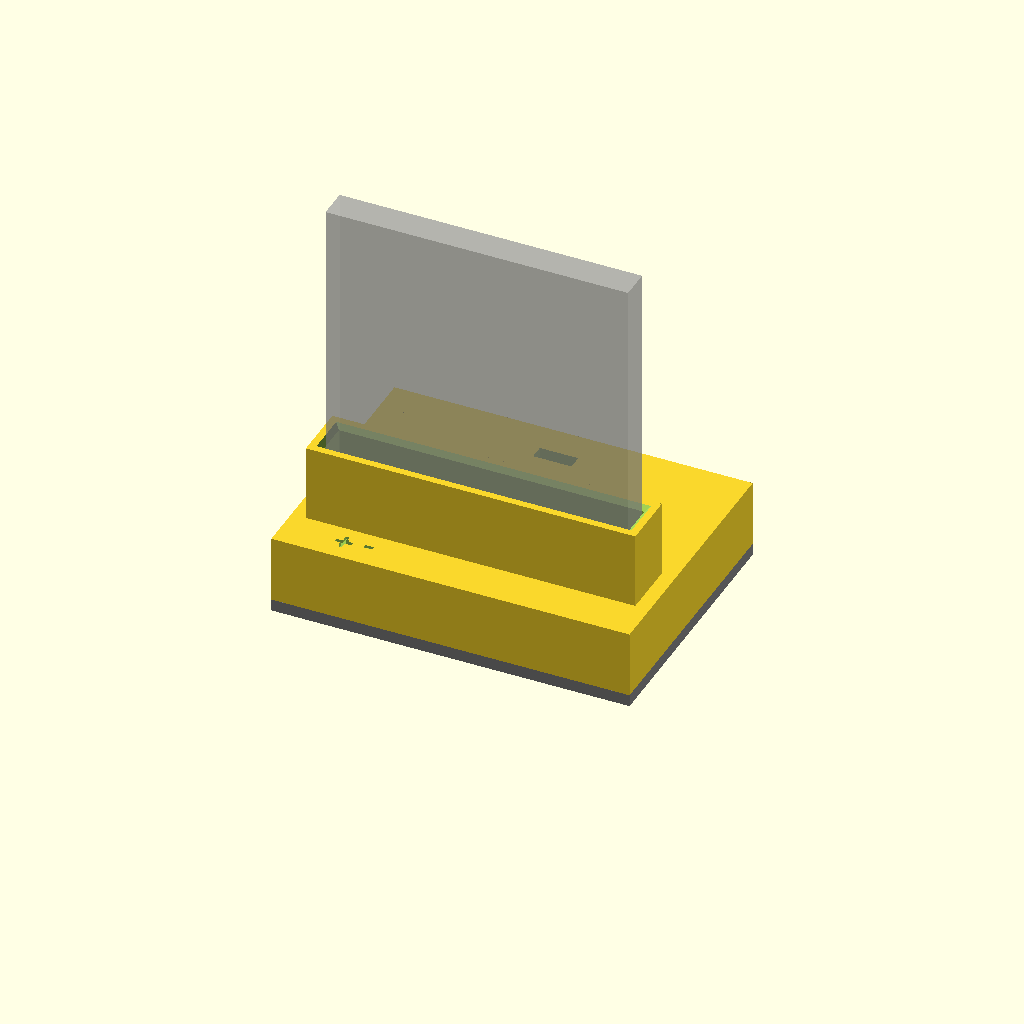
Cell 1: rendered with the file's own defaults.
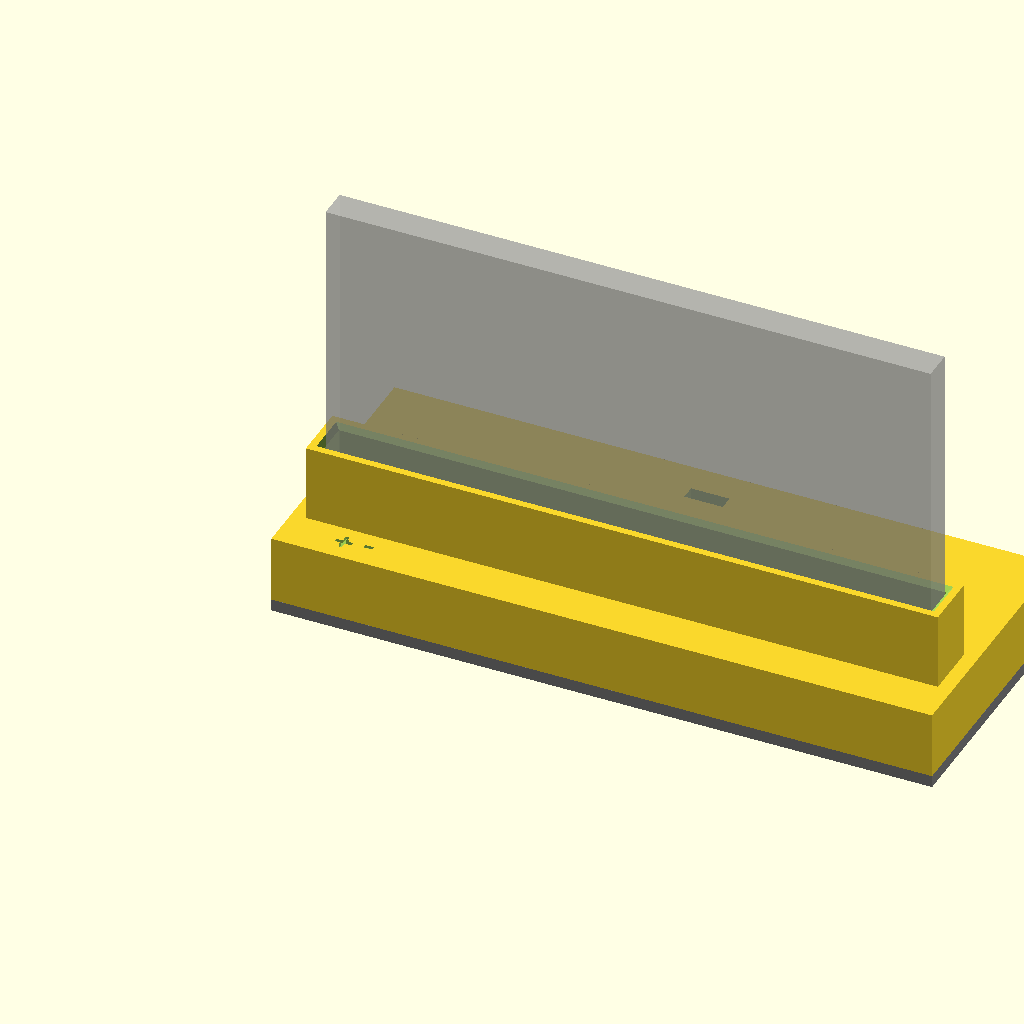
Cell 2 — bat_l set to 126, the other parameters unchanged.
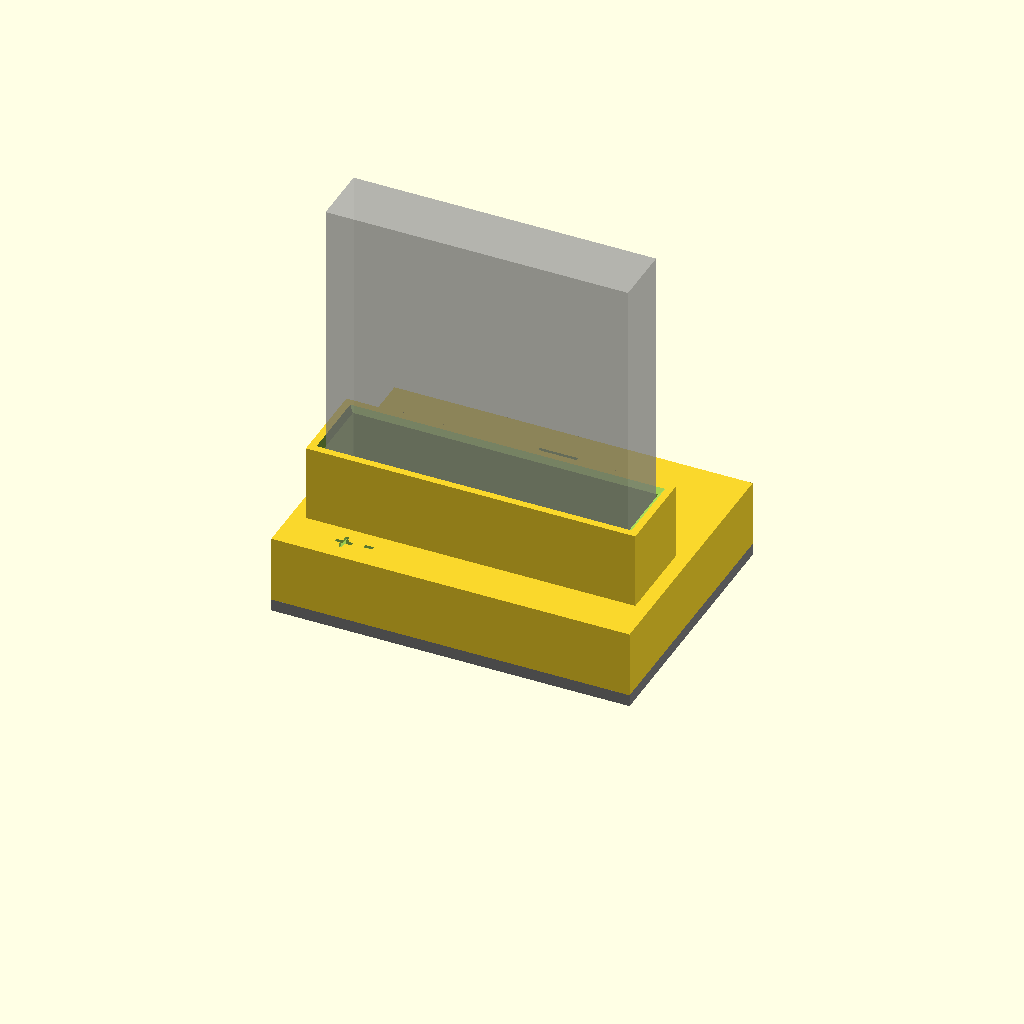
Cell 3: the same model with bat_t = 12.5.
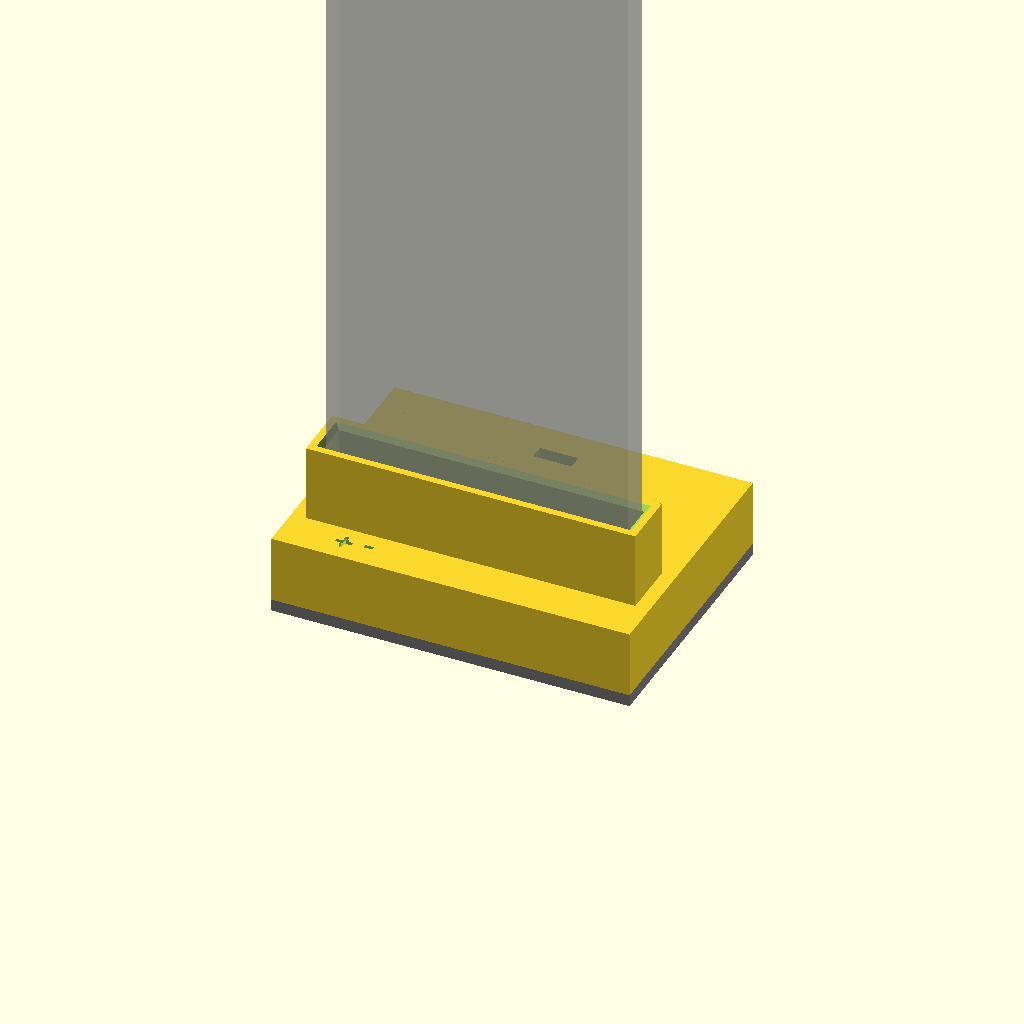
Cell 4 — bat_h set to 146, the other parameters unchanged.
All cells are drawn from one camera (rotation 55°, 0°, 25°, orthographic, colour scheme Cornfield), so only the parameter changes between them.
OpenSCAD source file archive/original-basic-version/charger.scad:
// Samsung Galaxy XCover 7 battery desktop charger (upright, contacts down).
// Render one part at a time:  openscad -D 'part="cradle"' -o cradle.stl charger.scad
// part = "cradle" | "bottom" | "assembly" (preview only)
part = "assembly";

// ---- Battery (from "XC7 battery.SLDPRT") ----
bat_l = 63;       // along the pad row
bat_t = 6.25;     // thickness
bat_h = 73;       // standing height
pad_w = 2.0;      // pad width along the row
pad_pitch = 2.5;
pad1_x = 7.0;     // pad 1 (+) center from the "corner" edge; pad 3 (-) = pad1_x + 2*pitch
pad_cy = bat_t/2; // pads are centered in the thickness

// ---- Calibration knobs ----
clr = 0.3;            // slot clearance per side
tip_protrusion = 0.5; // free contact tip height above slot floor (battery rests on tips, gravity only)
win_y = 4.0;          // clears the nominal BC-25 leaf ramp; verify actual compressed sweep
win_margin = 0.8;     // window margin past outer pin centers

// ---- Connector (defaults: BC-25-3P-170 drawing; measure the actual part) ----
// Installed axes: pitch X, housing depth Y, contacts up (+Z), PCB face down (-Z).
con_n = 3;            // pin count (3 or 4 both fine; pin 1 over pad 1)
con_pitch = 2.5;
con_w = 7.5;          // housing length along the pitch
con_h = 5.0;          // installed housing depth along Y
con_d = 1.7;          // installed housing height along Z (DIM A; -200 variant: 2.0)
con_tip = 1.35;       // free tip above housing; drawing tolerance +/-0.2, not working stroke
con_tip_y = 3.75;     // nominal free apex from housing -Y face; measure spring sweep
pin1_off = (con_w - (con_n-1)*con_pitch)/2; // pin 1 center from housing -X end
finger_w = 0.9;       // contact nose width, for the fit check below
con_fit = 0.2;        // pocket oversize (total)
shim_gap = 0.2;       // gap between plate posts and connector underside, fill with glue

// ---- TP4056 USB-C module (measure yours) ----
pcb_w = 17.5;         // across (X)
pcb_l = 28;           // along (Y), USB-C at the back
pcb_t = 1.6;
usb_w = 9.0; usb_hgt = 3.3; // receptacle
usb_overhang = 0.8;   // receptacle front past the PCB edge
led_from_usb = 6;     // LED window center from the USB-end PCB edge
led_win = [8, 3];     // covers both LEDs

// ---- Body ----
wall = 2.0;           // outer shell
top_t = 2.0;
ws = 2.5;             // slot collar wall
base_h = 14;
floor_z = 10;         // slot floor height
slot_depth = 20;      // floor to collar top
front_margin = 9;     // room for +/- marks in front of the collar
plate_t = 2.5;
boss_d = 6; pilot_d = 1.7; screw_d = 2.4; head_d = 4.2;

$fn = 40;
eps = 0.01;

slot_x = bat_l + 2*clr;
slot_y = bat_t + 2*clr;
BX = slot_x + 2*ws + 2*3;
BY = 55;
sx0 = (BX - slot_x)/2;           // slot inner -X face ("corner" side)
sy0 = front_margin + ws;          // slot inner front face
slot_cy = sy0 + slot_y/2;
pin_x = function(i) sx0 + clr + pad1_x + i*con_pitch; // i = 0..con_n-1
t_contact = con_tip - tip_protrusion; // floor thickness over the connector
pocket_top = floor_z - t_contact;
pcb_x0 = (BX - pcb_w)/2;
pcb_y1 = BY - wall;               // USB-end PCB edge at the inner back wall
pcb_y0 = pcb_y1 - pcb_l;
bosses = [for (x = [wall + boss_d/2 - 1, BX - wall - boss_d/2 + 1], y = [wall + boss_d/2 - 1, BY - wall - boss_d/2 + 1]) [x, y]];

// ---- Fit checks ----
for (i = [0 : con_n - 1]) if (i <= 5) {
    pad_c = sx0 + clr + pad1_x + i*pad_pitch;
    // contact nose must stay on its pad even with the battery shifted by clr
    assert(abs(pin_x(i) - pad_c) + clr + finger_w/2 <= pad_w/2 + eps,
        str("pin ", i+1, " misses its pad: check con_pitch / clr"));
}
assert(t_contact >= 0.8, "floor over connector too thin: raise con_tip or lower tip_protrusion");
assert(pocket_top >= con_d, "connector longer than the pocket: raise floor_z");
assert(floor_z + slot_depth > base_h, "collar must rise above base");

module slot_cut()
    translate([sx0, sy0, floor_z]) {
        cube([slot_x, slot_y, slot_depth + 1]);
        // entry chamfer
        translate([0, 0, slot_depth - 1 + eps])
            hull() {
                cube([slot_x, slot_y, eps]);
                translate([-1.2, -1.2, 1.2]) cube([slot_x + 2.4, slot_y + 2.4, eps]);
            }
    }

module cradle() difference() {
    union() {
        difference() {
            cube([BX, BY, base_h]);
            translate([wall, wall, -eps]) cube([BX - 2*wall, BY - 2*wall, base_h - top_t + eps]);
        }
        // slot well + collar, solid down to the bed so nothing floats while printing
        translate([sx0 - ws, sy0 - ws, 0])
            cube([slot_x + 2*ws, slot_y + 2*ws, floor_z + slot_depth]);
        for (b = bosses) translate([b[0], b[1], 0]) cylinder(d = boss_d, h = base_h);
    }
    slot_cut();
    // connector pocket, open at the bottom
    translate([pin_x(0) - pin1_off - con_fit/2, slot_cy - con_tip_y - con_fit/2, -1])
        cube([con_w + con_fit, con_h + con_fit, pocket_top + 1]);
    // wire channel from the pocket to the board bay
    translate([pin_x(0) - pin1_off + con_w/2 - 2, slot_cy, -1])
        cube([4, sy0 + slot_y + ws + 1 - slot_cy, 3.5]);
    // contact window through the floor
    translate([pin_x(0) - win_margin, slot_cy - win_y/2, pocket_top - eps])
        cube([(con_n-1)*con_pitch + 2*win_margin, win_y, t_contact + 1]);
    // USB-C: receptacle hole, outside recess so the plug seats fully
    usb_z = pcb_t + usb_hgt/2;
    translate([BX/2 - (usb_w + 0.8)/2, BY - wall - 1, usb_z - (usb_hgt + 0.8)/2])
        cube([usb_w + 0.8, wall + 2, usb_hgt + 0.8]);
    translate([BX/2 - 6.5, BY - (wall - usb_overhang), usb_z - 3.5])
        cube([13, wall, 7]);
    // LED window
    translate([BX/2 - led_win[0]/2, pcb_y1 - led_from_usb - led_win[1]/2, base_h - top_t - 1])
        cube([led_win[0], led_win[1], top_t + 2]);
    // screw pilot holes
    for (b = bosses) translate([b[0], b[1], -eps]) cylinder(d = pilot_d, h = base_h - top_t);
    // polarity marks in front of pins 1 and 3
    for (m = [[0, "+"], [2, "-"]]) translate([pin_x(m[0]), front_margin/2, base_h - 0.6])
        linear_extrude(1) text(m[1], size = 5, halign = "center", valign = "center", font = "Liberation Sans:style=Bold");
}

module bottom() difference() {
    union() {
        cube([BX, BY, plate_t]);
        // PCB rails (USB end open)
        translate([0, 0, plate_t]) difference() {
            translate([pcb_x0 - 0.3 - 1.2, pcb_y0 - 0.3 - 1.2, 0]) cube([pcb_w + 0.6 + 2.4, pcb_l + 0.3 + 1.2, 2]);
            translate([pcb_x0 - 0.3, pcb_y0 - 0.3, -1]) cube([pcb_w + 0.6, pcb_l + 1, 4]);
        }
        // corner posts backing the connector housing; wires pass between them
        for (x = [pin_x(0) - pin1_off, pin_x(0) - pin1_off + con_w - 1.5],
             y = [slot_cy - con_tip_y, slot_cy - con_tip_y + con_h - 1.5])
            translate([x, y, plate_t]) cube([1.5, 1.5, pocket_top - con_d - shim_gap]);
    }
    for (b = bosses) translate([b[0], b[1], -eps]) {
        cylinder(d = screw_d, h = plate_t + 1);
        cylinder(d = head_d, h = 1.2);
    }
}

if (part == "cradle") cradle();
else if (part == "bottom") bottom();
else {
    cradle();
    color("gray") translate([0, 0, -plate_t]) bottom();
    %translate([sx0 + clr, sy0 + clr, floor_z + tip_protrusion]) cube([bat_l, bat_t, bat_h]);
}
Customizer parameters (derived from the source; name, type, default, range or options):
part: string, default "assembly"
bat_l: number, default 63
bat_t: number, default 6.25
bat_h: number, default 73
pad_w: number, default 2
pad_pitch: number, default 2.5
pad1_x: number, default 7
clr: number, default 0.3
tip_protrusion: number, default 0.5
win_y: number, default 4
win_margin: number, default 0.8
con_n: number, default 3
con_pitch: number, default 2.5
con_w: number, default 7.5
con_h: number, default 5
con_d: number, default 1.7
con_tip: number, default 1.35
con_tip_y: number, default 3.75
finger_w: number, default 0.9
con_fit: number, default 0.2
shim_gap: number, default 0.2
pcb_w: number, default 17.5
pcb_l: number, default 28
pcb_t: number, default 1.6
usb_overhang: number, default 0.8
led_from_usb: number, default 6
led_win: vector, default [8, 3]
wall: number, default 2
top_t: number, default 2
ws: number, default 2.5
base_h: number, default 14
floor_z: number, default 10
slot_depth: number, default 20
front_margin: number, default 9
plate_t: number, default 2.5
eps: number, default 0.01
BY: number, default 55
